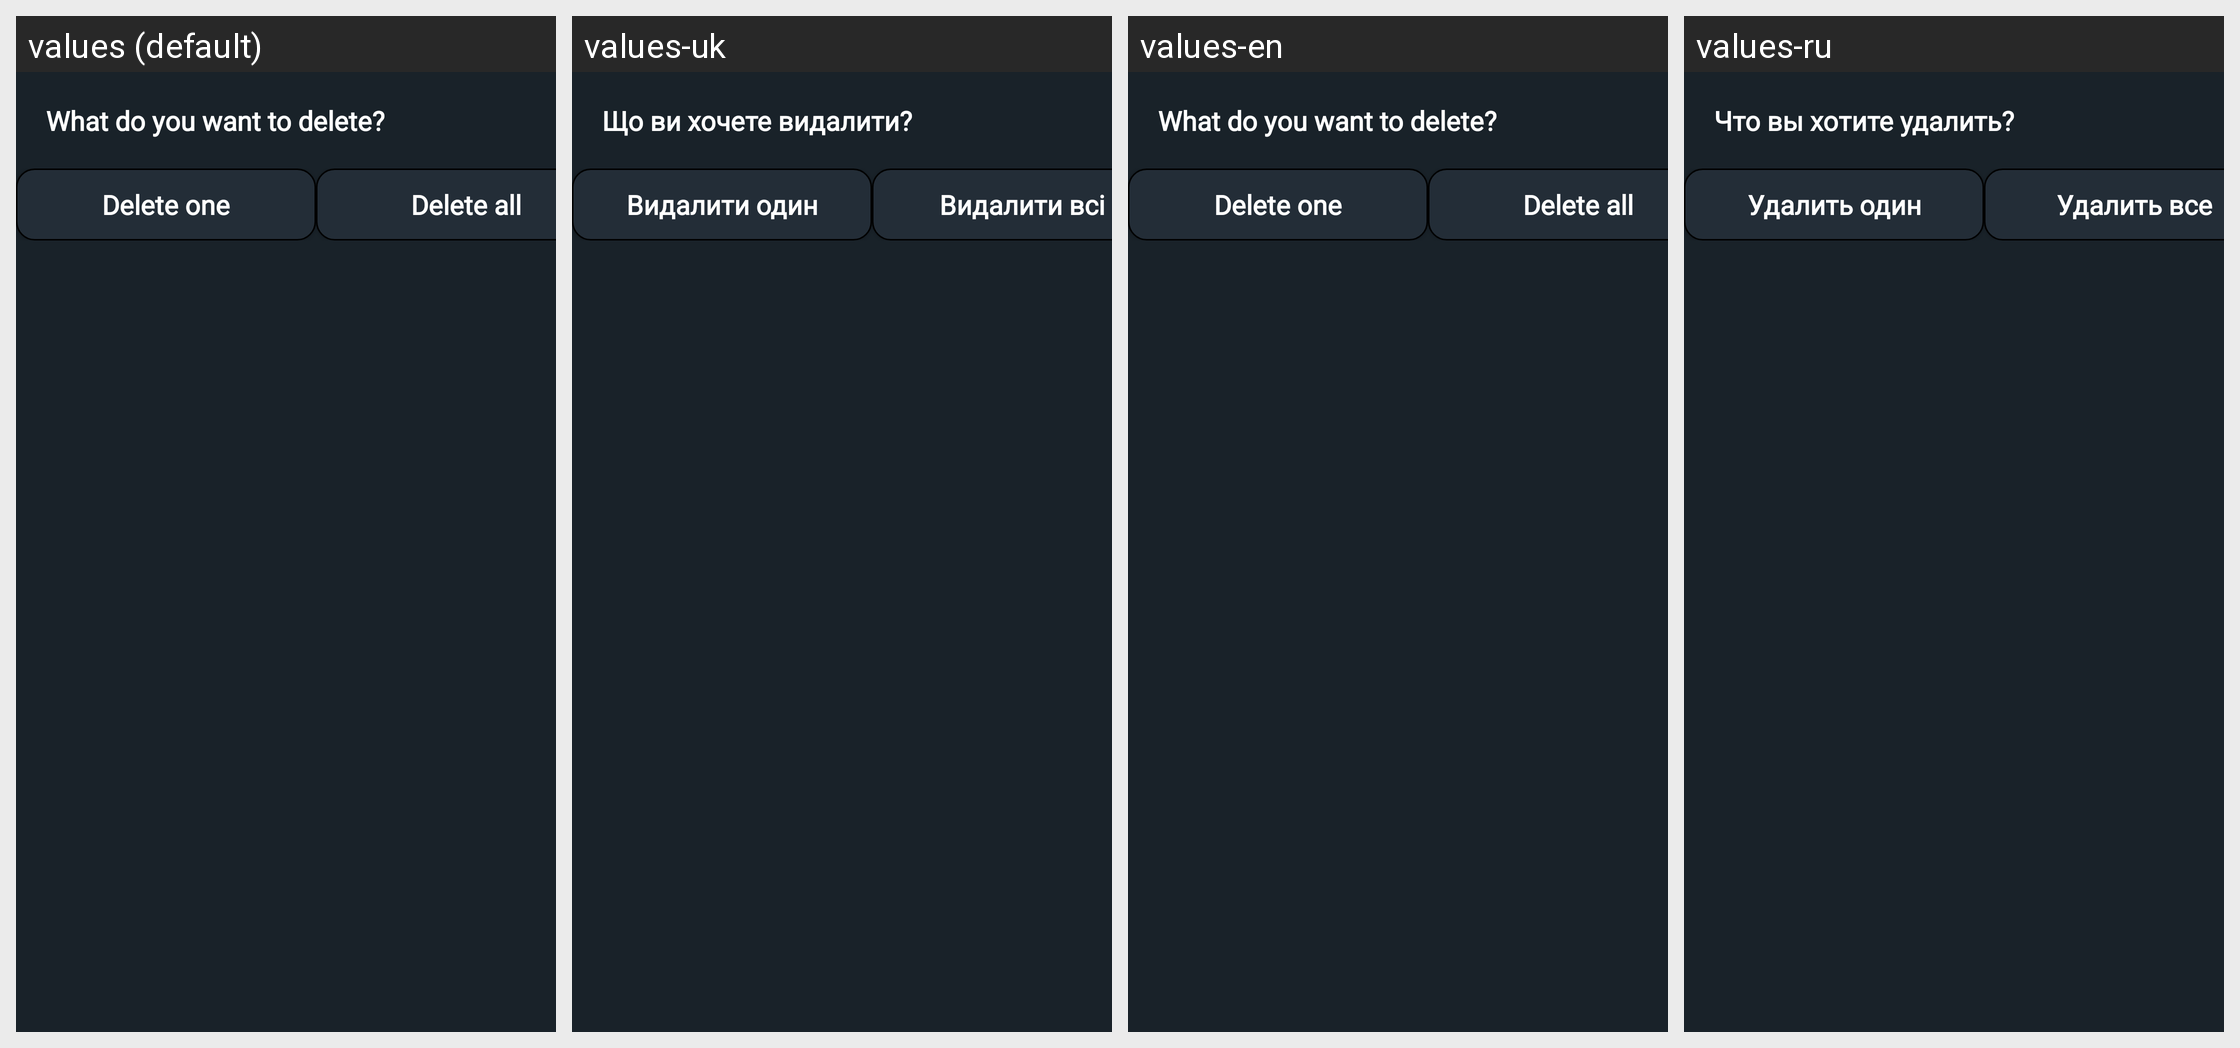

Locale-by-locale string values for the Android screen shown in this grid:
Android screen res/layout/dialog_diary_delete_item.xml rendered under 4 locales, left to right: values (default), values-uk, values-en, values-ru. Device: Nexus 5 (rendered at 1080×1920; each locale shown at half size, 540×960, under a caption strip naming it); theme Theme.NextMonday.
Strings drawn on this screen, with the default value and each locale's value (text and hints the layout hard-codes, and strings that could not be matched under every locale, appear in the picture but are not listed):

text_view_delete_diary_task
  values: What do you want to delete?
  values-uk: Що ви хочете видалити?
  values-en: What do you want to delete?
  values-ru: Что вы хотите удалить?

button_delete_one
  values: Delete one
  values-uk: Видалити один
  values-en: Delete one
  values-ru: Удалить один

button_delete_all
  values: Delete all
  values-uk: Видалити всі
  values-en: Delete all
  values-ru: Удалить все
